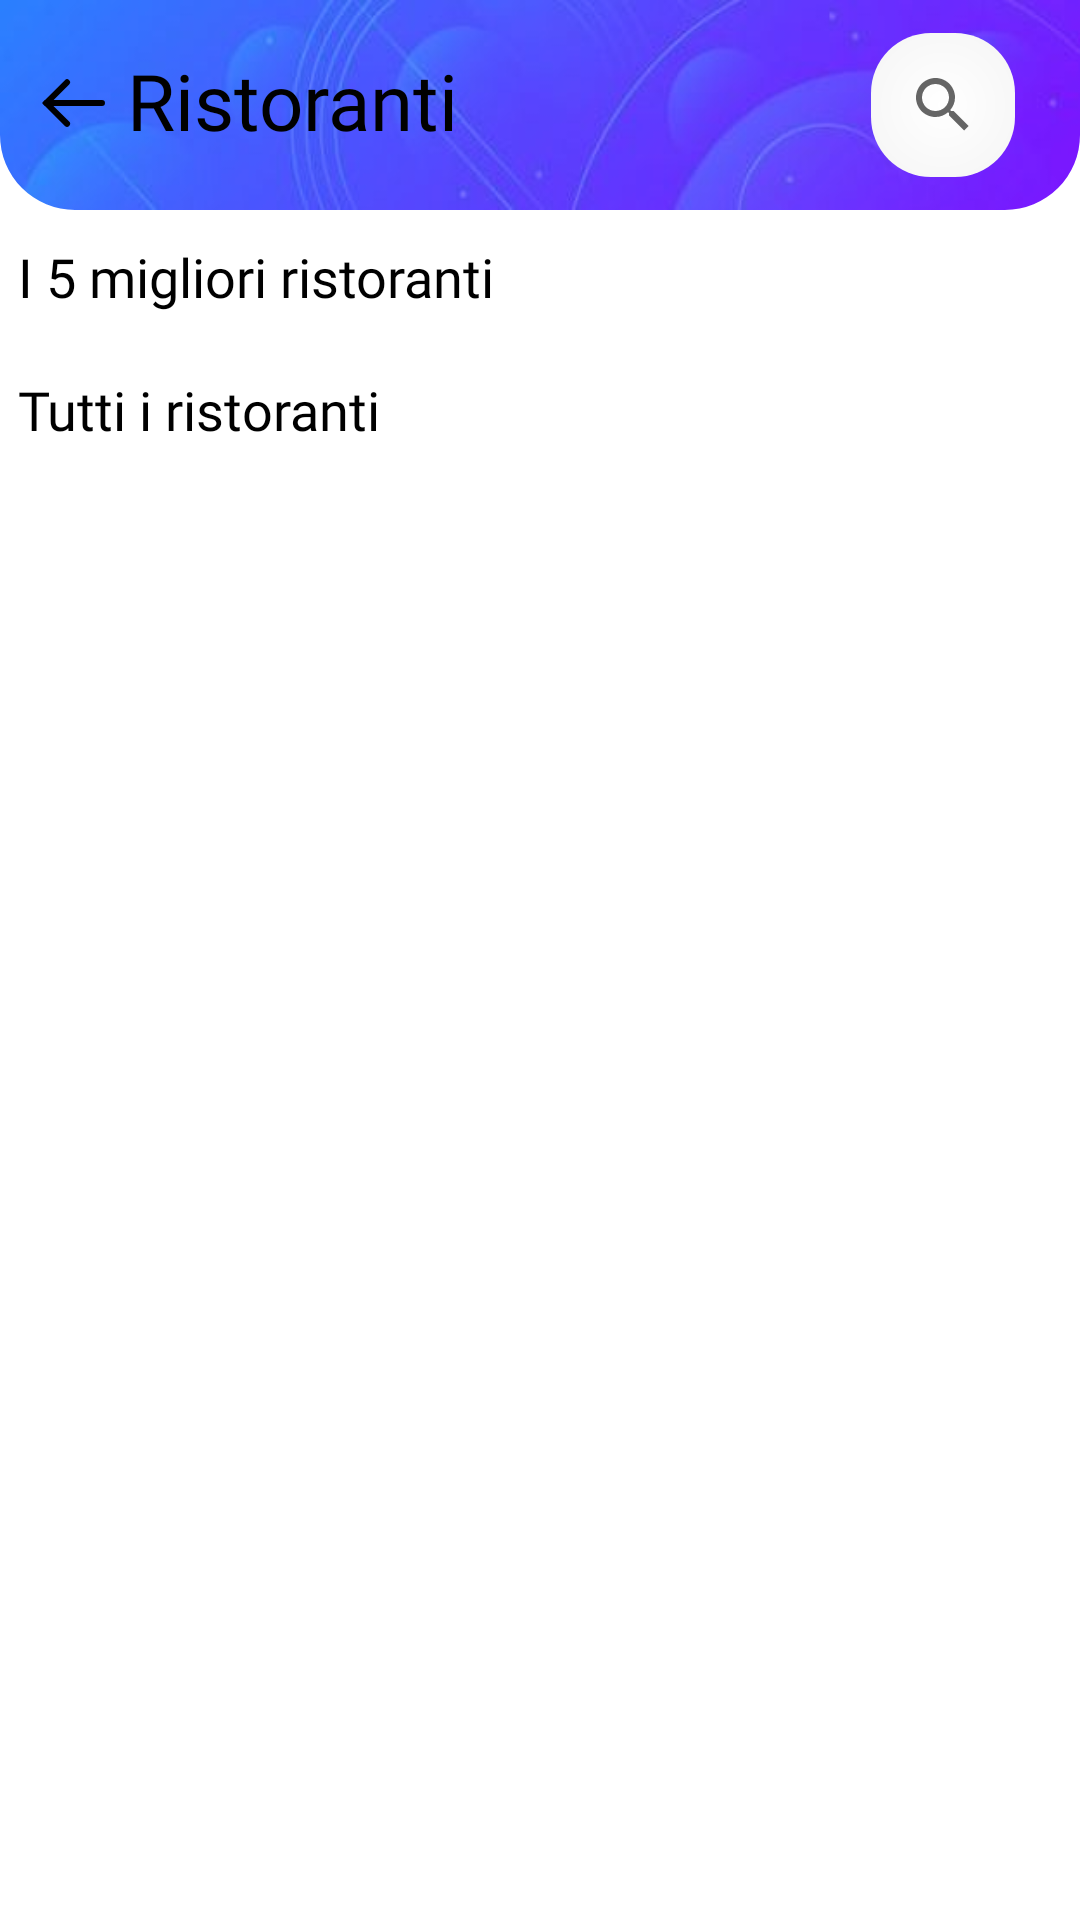

Layout XML and referenced resources for this Android screen:
<!-- AndroidManifest.xml: application theme Theme.PocketJourney -->
<!-- res/layout/fragment_ristoranti.xml -->
<?xml version="1.0" encoding="utf-8"?>
<FrameLayout
    xmlns:android="http://schemas.android.com/apk/res/android"
    xmlns:app="http://schemas.android.com/apk/res-auto"
    xmlns:tools="http://schemas.android.com/tools"
    android:id="@+id/frameRistoranti"
    android:layout_width="match_parent"
    android:layout_height="match_parent"
    android:background="@color/white"
    tools:context=".home.sezioniHome.RistorantiFragment">

<androidx.constraintlayout.widget.ConstraintLayout
    android:layout_width="match_parent"
    android:layout_height="match_parent"
    >

    <com.google.android.material.imageview.ShapeableImageView
        android:id="@+id/imageBackground"
        android:scaleType="fitXY"
        android:layout_width="0dp"
        android:layout_height="70dp"
        android:adjustViewBounds="true"
        android:src="@drawable/design_blue_background3"
        app:layout_constraintEnd_toEndOf="parent"
        app:layout_constraintHorizontal_bias="0.0"
        app:layout_constraintStart_toStartOf="parent"
        app:layout_constraintTop_toTopOf="parent"
        app:shapeAppearanceOverlay="@style/SoftRoundImageView" />

    <SearchView
        android:id="@+id/searchView"
        android:layout_width="wrap_content"
        android:layout_height="wrap_content"
        android:layout_marginStart="16dp"
        android:layout_marginEnd="8dp"
        android:maxWidth="200dp"
        android:background="@drawable/search_view_bar"
        app:iconifiedByDefault="false"
        app:layout_constraintBottom_toBottomOf="@+id/imageBackground"
        app:layout_constraintEnd_toEndOf="parent"
        app:layout_constraintHorizontal_bias="0.9"
        app:layout_constraintStart_toEndOf="@+id/testoRistoranti"
        app:layout_constraintTop_toTopOf="parent"
        app:layout_constraintWidth_default="wrap"
        app:layout_goneMarginTop="10dp" />

    <ImageView
        android:id="@+id/back_arrowR"
        android:layout_width="wrap_content"
        android:layout_height="wrap_content"
        android:fillColor="@color/colorPrimary"
        android:src="@drawable/baseline_arrow_back_24"
        app:layout_constraintBottom_toBottomOf="@+id/imageBackground"
        app:layout_constraintEnd_toEndOf="parent"
        app:layout_constraintHorizontal_bias="0.041"
        app:layout_constraintStart_toStartOf="parent"
        app:layout_constraintTop_toTopOf="parent"
        app:layout_constraintVertical_bias="0.49" />


    <TextView
        android:id="@+id/testoRistoranti"
        android:layout_width="wrap_content"
        android:layout_height="wrap_content"
        android:layout_marginTop="16dp"
        android:fontFamily="@font/open_sans_extra_bold"
        android:text="Ristoranti"
        android:textColor="@color/colorPrimary"
        android:textSize="26sp"
        app:layout_constraintEnd_toEndOf="parent"
        app:layout_constraintHorizontal_bias="0.169"
        app:layout_constraintStart_toStartOf="parent"
        app:layout_constraintTop_toTopOf="parent" />

    <ScrollView
        android:id="@+id/mainScrollViewR"
        android:scrollbars="none"
        android:layout_width="0dp"
        android:layout_height="0dp"
        android:layout_marginStart="6dp"
        android:layout_marginEnd="6dp"
        app:layout_constraintBottom_toBottomOf="parent"
        app:layout_constraintEnd_toEndOf="parent"
        app:layout_constraintHorizontal_bias="0.0"
        app:layout_constraintStart_toStartOf="parent"
        app:layout_constraintTop_toBottomOf="@+id/imageBackground">

        <LinearLayout
            android:layout_width="match_parent"
            android:layout_height="match_parent"
            android:orientation="vertical">

            <TextView
                android:id="@+id/testoCategoriaR"
                android:layout_width="match_parent"
                android:layout_height="wrap_content"
                android:layout_marginTop="10dp"
                android:layout_marginBottom="10dp"
                android:fontFamily="@font/open_sans_bold"
                android:text="I 5 migliori ristoranti"
                android:textColor="@color/colorPrimary"
                android:textSize="18sp" />

            <androidx.recyclerview.widget.RecyclerView
                android:id="@+id/RecyclerViewOrizzontaleR"
                android:layout_width="match_parent"
                android:layout_height="wrap_content"
                android:layout_marginLeft="4dp"
                android:layout_marginRight="4dp"
                android:orientation="horizontal"
                tools:listitem="@layout/horizontal_view_design" />


            <TextView
                android:id="@+id/testoTuttiR"
                android:layout_width="wrap_content"
                android:layout_height="wrap_content"
                android:layout_gravity="left"
                android:layout_marginTop="10dp"
                android:layout_marginBottom="10dp"
                android:fontFamily="@font/open_sans_bold"
                android:text="Tutti i ristoranti"
                android:textColor="@color/colorPrimary"
                android:textSize="18sp" />

            <androidx.recyclerview.widget.RecyclerView
                android:id="@+id/RecyclerViewVerticaleR"
                android:layout_width="match_parent"
                android:layout_height="wrap_content"
                android:layout_marginLeft="4dp"
                android:layout_marginRight="4dp"
                android:orientation="vertical"

                tools:listitem="@layout/card_view_design" />


        </LinearLayout>


    </ScrollView>


</androidx.constraintlayout.widget.ConstraintLayout>

</FrameLayout>
<!-- res/layout/horizontal_view_design.xml (included above) -->
<?xml version="1.0" encoding="utf-8"?>
<androidx.constraintlayout.widget.ConstraintLayout xmlns:android="http://schemas.android.com/apk/res/android"
    xmlns:app="http://schemas.android.com/apk/res-auto"
    xmlns:tools="http://schemas.android.com/tools"
    android:layout_width="match_parent"
    android:layout_height="wrap_content"
    android:layout_marginStart="16dp"
    >


    <TextView
        android:id="@+id/titolo"
        android:layout_width="wrap_content"
        android:layout_height="wrap_content"
        android:layout_marginStart="16dp"
        android:layout_marginTop="8dp"
        android:fontFamily="@font/open_sans_bold"
        android:text="Titolo"
        android:textColor="@color/colorPrimary"
        app:layout_constraintStart_toEndOf="@+id/cardViewItem"
        app:layout_constraintTop_toTopOf="parent" />

    <TextView
        android:id="@+id/testo"
        android:layout_width="173dp"
        android:layout_height="25dp"

        android:layout_marginStart="8dp"
        android:layout_marginTop="8dp"
        android:layout_marginEnd="8dp"
        android:layout_marginBottom="16dp"
        android:paddingLeft="6dp"
        android:paddingRight="6dp"
        android:text="Testo anteprima bal ma dsokfsmdfad "
        android:textSize="10sp"
        app:layout_constraintBottom_toBottomOf="parent"
        app:layout_constraintEnd_toEndOf="parent"
        app:layout_constraintStart_toEndOf="@+id/cardViewItem"
        app:layout_constraintTop_toBottomOf="@+id/ratingBarItem" />

    <RatingBar
        android:id="@+id/ratingBarItem"
        style="?android:attr/ratingBarStyleSmall"
        android:layout_width="wrap_content"
        android:layout_height="wrap_content"
        android:layout_marginStart="16dp"
        android:layout_marginTop="8dp"
        android:max="5"
        android:numStars="5"
        android:progressTint="@color/colorAccent"
        android:rating="4.5"
        android:stepSize="0.5"
        app:layout_constraintStart_toEndOf="@+id/cardViewItem"
        app:layout_constraintTop_toBottomOf="@+id/titolo" />

    <TextView
        android:id="@+id/tvID"
        android:layout_width="wrap_content"
        android:layout_height="wrap_content"
        android:visibility="invisible"
        app:layout_constraintBottom_toBottomOf="parent"
        app:layout_constraintEnd_toEndOf="parent"
        app:layout_constraintTop_toTopOf="parent" />

    <TextView
        android:id="@+id/valutazioneItem"
        android:layout_width="wrap_content"
        android:layout_height="wrap_content"
        android:layout_marginStart="16dp"
        android:layout_marginTop="36dp"
        android:fontFamily="@font/open_sans_bold"
        android:text="4.91"
        android:textColor="@color/colorPrimary"
        android:textSize="10sp"
        app:layout_constraintStart_toEndOf="@+id/ratingBarItem"
        app:layout_constraintTop_toTopOf="parent" />

    <TextView
        android:id="@+id/numRecensioni"
        android:layout_width="wrap_content"
        android:layout_height="wrap_content"
        android:layout_marginStart="6dp"
        android:fontFamily="@font/open_sans_light"
        android:text="(510)"
        android:textColor="@color/colorPrimary"
        android:textSize="10sp"
        app:layout_constraintBaseline_toBaselineOf="@+id/valutazioneItem"
        app:layout_constraintEnd_toEndOf="parent"
        app:layout_constraintHorizontal_bias="0.114"
        app:layout_constraintStart_toEndOf="@+id/valutazioneItem" />

    <androidx.cardview.widget.CardView
        android:id="@+id/cardViewItem"
        android:layout_width="180dp"
        android:layout_height="100dp"
        app:cardCornerRadius="5dp"
        app:cardElevation="5dp"
        app:layout_constraintBottom_toBottomOf="parent"
        app:layout_constraintStart_toStartOf="parent"
        app:layout_constraintTop_toTopOf="parent">

        <ImageView
            android:id="@+id/item_Image"
            android:layout_width="match_parent"
            android:layout_height="match_parent"
            android:scaleType="centerCrop"
            app:srcCompat="@drawable/background"

            />


    </androidx.cardview.widget.CardView>


</androidx.constraintlayout.widget.ConstraintLayout>
<!-- res/layout/card_view_design.xml (included above) -->
<?xml version="1.0" encoding="utf-8"?>
<androidx.cardview.widget.CardView
    xmlns:android="http://schemas.android.com/apk/res/android"
    xmlns:app="http://schemas.android.com/apk/res-auto"
    android:layout_width="wrap_content"
    android:layout_height="wrap_content"
    android:layout_margin="10dp"
   >

        <androidx.constraintlayout.widget.ConstraintLayout
            android:layout_width="match_parent"
            android:layout_height="match_parent">

            <ToggleButton
                android:id="@+id/FavoriteButton2"
                android:layout_width="40dp"
                android:layout_height="40dp"
                android:background="@drawable/favorite_selector"
                android:textOff=""
                android:textOn=""
                app:layout_constraintBottom_toTopOf="@+id/titleViewHome"
                app:layout_constraintEnd_toEndOf="parent"
                app:layout_constraintHorizontal_bias="0.934"
                app:layout_constraintStart_toStartOf="parent"
                app:layout_constraintTop_toTopOf="parent"
                app:layout_constraintVertical_bias="0.21" />


            <ImageView
                android:id="@+id/viewHome"
                android:layout_width="390dp"
                android:layout_height="202dp"
                android:adjustViewBounds="true"
                android:src="@drawable/image_one"
                app:layout_constraintBottom_toBottomOf="parent"
                app:layout_constraintEnd_toEndOf="parent"
                app:layout_constraintHorizontal_bias="0.0"
                app:layout_constraintStart_toStartOf="parent"
                app:layout_constraintTop_toTopOf="parent"
                app:layout_constraintVertical_bias="0.0"
                android:scaleType="centerCrop"/>

            <TextView
                android:id="@+id/titleViewHome"
                android:layout_width="wrap_content"
                android:layout_height="wrap_content"
                android:layout_marginTop="112dp"
                android:layout_marginEnd="8dp"
                android:fontFamily="@font/open_sans_extra_bold"
                android:text="The START Hotel, Casino &amp; SkyPod"

                android:textColor="@color/white"
                android:textSize="20sp"
                app:layout_constraintEnd_toEndOf="parent"
                app:layout_constraintHorizontal_bias="0.923"
                app:layout_constraintStart_toStartOf="parent"
                app:layout_constraintTop_toTopOf="parent" />

            <TextView
                android:id="@+id/tvID"
                android:layout_width="wrap_content"
                android:layout_height="wrap_content"
                app:layout_constraintBottom_toTopOf="@+id/titleViewHome"
                app:layout_constraintEnd_toEndOf="parent"
                app:layout_constraintStart_toStartOf="parent"
                android:visibility="invisible"/>

            <RatingBar
                android:id="@+id/ratingBar"
                style="?android:attr/ratingBarStyleSmall"
                android:layout_width="wrap_content"
                android:layout_height="wrap_content"
                android:layout_marginStart="12dp"
                android:layout_marginLeft="12dp"
                android:layout_marginTop="16dp"
                android:max="5"
                android:numStars="5"
                android:progressTint="@color/colorAccent"
                android:rating="4.5"
                android:stepSize="0.5"
                app:layout_constraintStart_toStartOf="parent"
                app:layout_constraintTop_toBottomOf="@id/titleViewHome"


                />

            <TextView
                android:id="@+id/valutazioneHome"
                android:layout_width="wrap_content"
                android:layout_height="wrap_content"
                android:layout_marginStart="8dp"
                android:layout_marginTop="16dp"
                android:fontFamily="@font/open_sans_bold"
                android:text="4.91"
                android:textColor="@color/white"
                app:layout_constraintStart_toEndOf="@id/ratingBar"
                app:layout_constraintTop_toBottomOf="@id/titleViewHome"

                />

            <TextView
                android:id="@+id/numRecensioniHome"
                android:layout_width="wrap_content"
                android:layout_height="wrap_content"
                android:layout_marginStart="5dp"
                android:fontFamily="@font/open_sans_light"
                android:text="(510)"
                android:textColor="@color/white"
                app:layout_constraintBaseline_toBaselineOf="@+id/valutazioneHome"


                app:layout_constraintStart_toEndOf="@id/valutazioneHome" />


        </androidx.constraintlayout.widget.ConstraintLayout>



</androidx.cardview.widget.CardView>
<!-- resources referenced by this layout -->
<resources>
  <color name="colorAccent">#ECC131</color>
  <color name="colorPrimary">#000000</color>
  <color name="white">#ffffff</color>
  <!-- drawable baseline_arrow_back_24 (drawable) -->
  <vector  android:width="20.92dp"
      android:height="16.627dp"
      android:viewportWidth="20.92"
      android:viewportHeight="16.627"
      android:tint="@color/colorPrimary"
      xmlns:android="http://schemas.android.com/apk/res/android">
  
      <path
          android:pathData="M8.313,1.414 L1.413,8.314 8.313,15.214"
          android:strokeWidth="2"
          android:fillColor="#00000000"
          android:strokeColor="#fff"
          android:strokeLineCap="round"/>
      <path
          android:pathData="M1.4141,8.312h18.506"
          android:strokeWidth="2"
          android:fillColor="#00000000"
          android:strokeColor="#fff"
          android:strokeLineCap="round"/>
  </vector>
  <!-- drawable design_blue_background3: jpg bitmap (drawable, 6321 bytes) -->
  <!-- drawable search_view_bar (drawable) -->
  <?xml version="1.0" encoding="utf-8"?>
      <shape xmlns:android="http://schemas.android.com/apk/res/android">
          <corners android:radius="20dp" />
          <solid android:color="@color/white"></solid>
  
  
           <gradient
              android:type="radial"
          android:centerX="50%"
          android:centerY="50%"
          android:startColor="#FFFFFF"
          android:endColor="#EAEAEA"
          android:gradientRadius="200"
          />
      </shape>
  <style name="SoftRoundImageView" parent="">
          <item name="android:layout_marginTop">0dp</item>
          <item name="cornerSizeBottomRight">25dp</item>
          <item name="cornerSizeBottomLeft">25dp</item>
          <item name="cornerFamily">rounded</item>
          <item name="color">@color/white</item>
      </style>
  <style name="Theme.PocketJourney" parent="Theme.MaterialComponents.DayNight.NoActionBar">
          
          <item name="colorPrimary">@color/black</item>
          <item name="colorPrimaryVariant">@color/purple_700</item>
          <item name="colorOnPrimary">@color/white</item>
          
          <item name="colorSecondary">@color/teal_200</item>
          <item name="colorSecondaryVariant">@color/teal_700</item>
          <item name="colorOnSecondary">@color/black</item>
          
          <item name="android:statusBarColor">?attr/colorPrimaryVariant</item>
          
      </style>
  <color name="black">#FF000000</color>
  <color name="purple_700">#FF3700B3</color>
  <color name="teal_200">#FF03DAC5</color>
  <color name="teal_700">#FF018786</color>
</resources>
